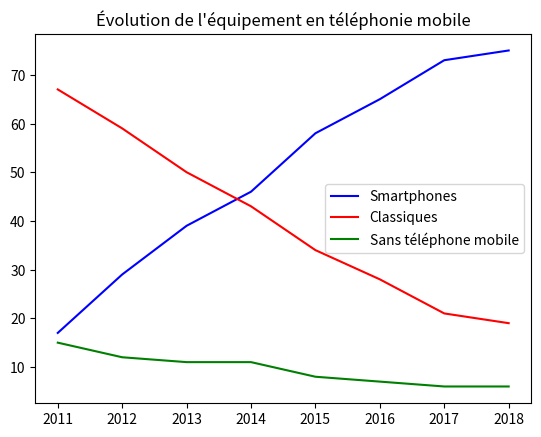

Here is the Python script that generated this plot:
import matplotlib.pyplot as plt  # On importe la bibliothèque graphique qu'on appellera plt
annees = [2011, 2012, 2013, 2014, 2015, 2016, 2017, 2018]  # Liste des années
smart = [17, 29, 39, 46, 58, 65, 73, 75]  # Pourcentages de smartphones
classique = [67, 59, 50, 43, 34, 28, 21, 19]  # Pourcentages de téléphones classiques
aucun = [15, 12, 11, 11, 8, 7, 6, 6]  # Pourcentages sans téléphone mobile

plt.figure(1)
plt.title("Évolution de l'équipement en téléphonie mobile")  # Titre du graphique
plt.plot(annees, smart, color = "blue", label = "Smartphones")  # tracée des données pour les smartphones
plt.plot(annees, classique, color = "red", label = "Classiques")  # Pour les classiques
plt.plot(annees, aucun, color = "green", label = "Sans téléphone mobile")  # pour les sans téléphone
plt.legend()  # Affichage de la légende
plt.show()


